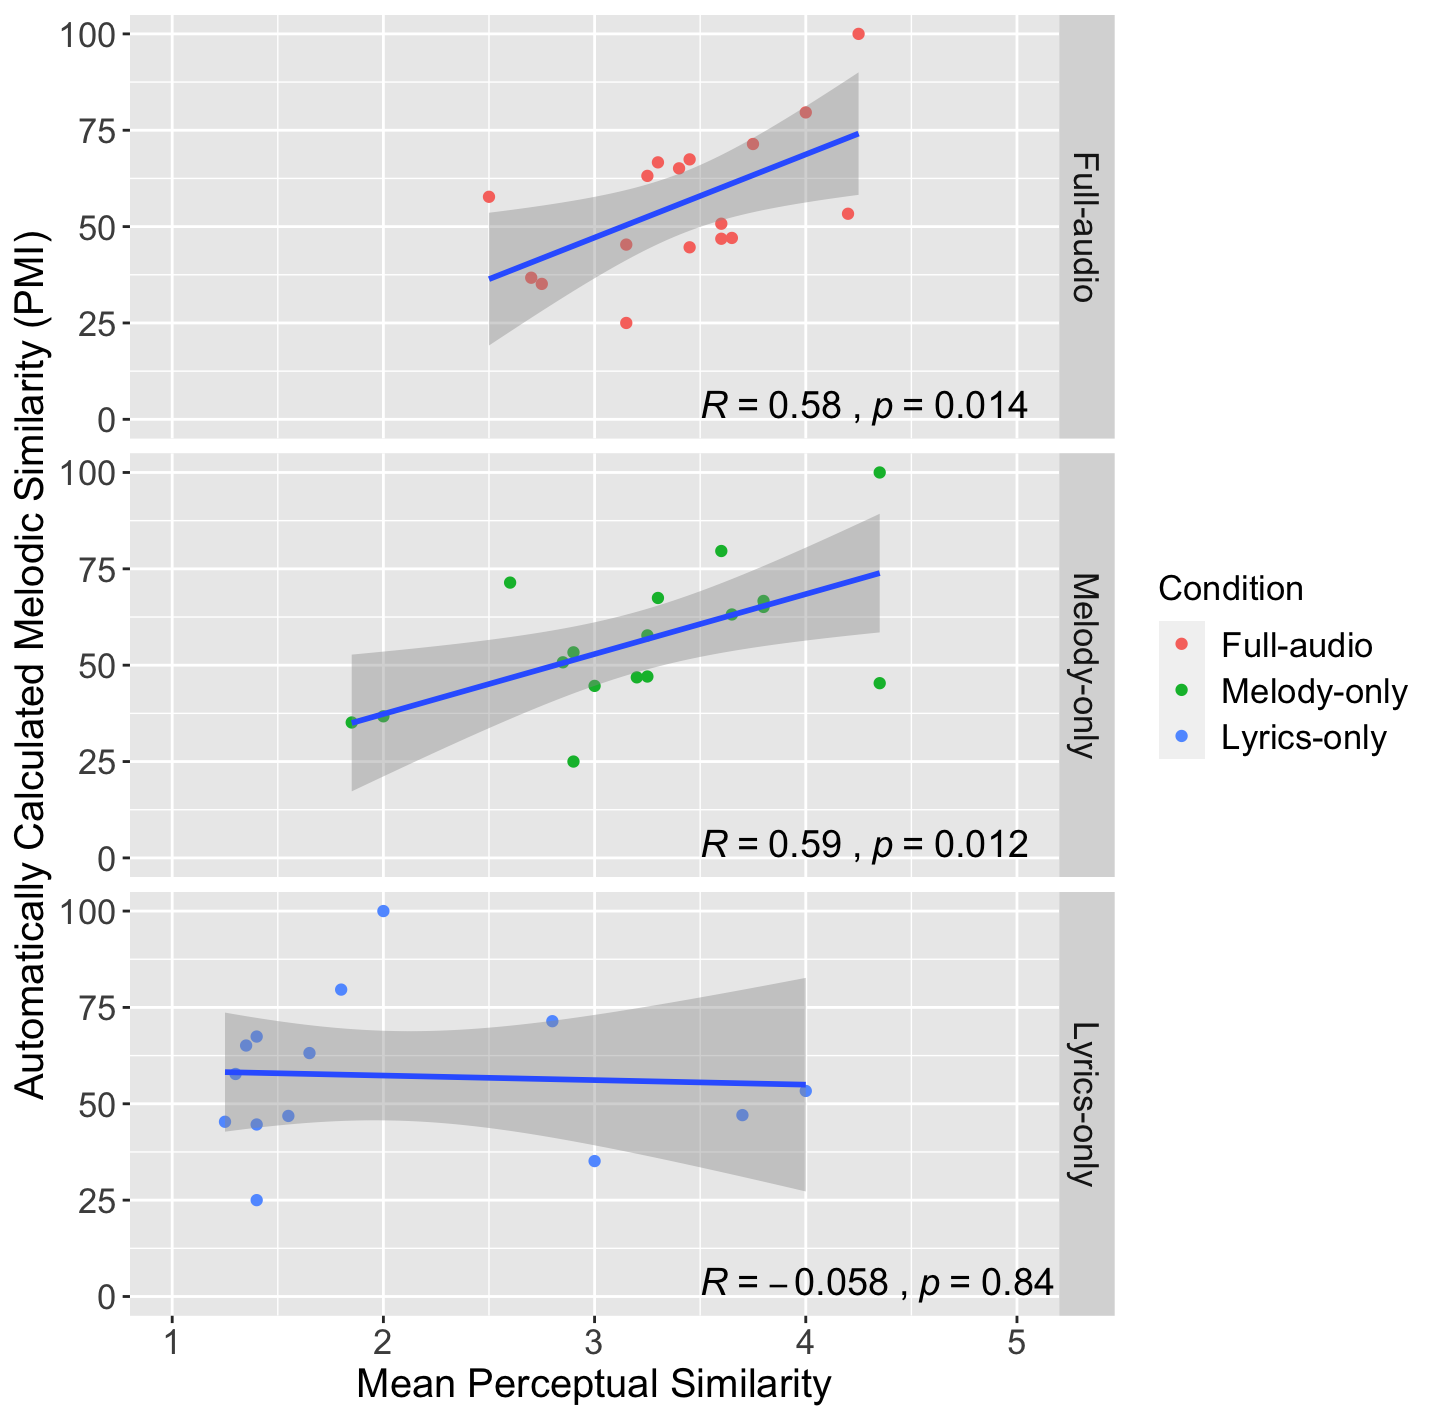

Values plotted in this chart, from the file beside it:
Case, full_simi, melody_simi, lyrics_simi, full_random_simi, melody_random_simi, lyrics_random_simi, PMI
0, 4.2, 2.9, 4, 1.35, 1.65, 1.25, 53.33
1, 3.75, 2.6, 2.8, 1.6, 1.8, 1.25, 71.43
2, 3.65, 3.25, 3.7, 1.55, 1.5, 1.2, 47.06
3, 2.75, 1.85, 3, 1.55, 1.95, 1.15, 35.14
4, 2.7, 2, , 1.45, 1.9, 1.15, 36.73
5, 3.3, 3.8, , 1.85, 1.6, 1.45, 66.67
6, 3.15, 4.35, 1.25, 1.5, 1.7, 1.4, 45.33
7, 3.45, 3, 1.4, 1.6, 1.8, 1.35, 44.63
8, 2.5, 3.25, 1.3, 1.8, 1.8, 1.25, 57.73
9, 3.6, 2.85, , 1.9, 1.8, 1.25, 50.75
10, 3.25, 3.65, 1.65, 1.5, 1.8, 1.25, 63.16
11, 3.45, 3.3, 1.4, 1.4, 1.5, 1.25, 67.44
12, 3.4, 3.8, 1.35, 1.85, 1.7, 1.25, 65.12
13, 4, 3.6, 1.8, 1.65, 1.7, 1.35, 79.62
14, 3.15, 2.9, 1.4, 1.5, 1.55, 1.25, 25
15, 3.6, 3.2, 1.55, 1.55, 1.45, 1.2, 46.85
16, 4.25, 4.35, 2, 1.35, 1.55, 1.15, 100
